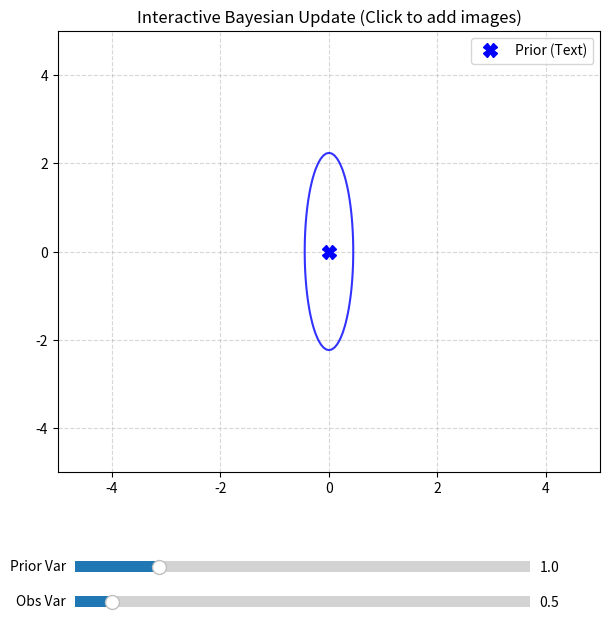

The script that saved this image:
import numpy as np
import matplotlib.pyplot as plt
from matplotlib.widgets import Slider


def update_posterior(mu_prior, cov_prior, cov_obs, points):
    n = len(points)
    if n == 0:
        return mu_prior, cov_prior

    x_bar = np.mean(points, axis=0)

    inv_cov_0 = np.linalg.inv(cov_prior)
    inv_cov_obs = np.linalg.inv(cov_obs)

    cov_n = np.linalg.inv(inv_cov_0 + (n * inv_cov_obs))
    mu_n = cov_n @ (inv_cov_0 @ mu_prior + n * (inv_cov_obs @ x_bar))

    return mu_n, cov_n


fig, ax = plt.subplots(figsize=(7, 7))
plt.subplots_adjust(bottom=0.25)

# The Prior "Text" Anchor is fixed at (0,0)
mu_0 = np.array([0.0, 0.0])
observation_points = []


def draw_gaussian_contour(mu, cov, color, label):
    x, y = np.mgrid[-5:5:.05, -5:5:.05]
    pos = np.dstack((x, y))

    diff = pos - mu
    inv_cov = np.linalg.inv(cov)
    det_cov = np.linalg.det(cov)

    # Einstein summation to quickly compute (x-mu)^T * Sigma^-1 * (x-mu) for the whole grid
    exponent = np.einsum('...i,ij,...j->...', diff, inv_cov, diff)
    pdf_grid = np.exp(-0.5 * exponent) / (2 * np.pi * np.sqrt(det_cov))

    peak_value = 1.0 / (2 * np.pi * np.sqrt(det_cov))
    ax.contour(x, y, pdf_grid, levels=[peak_value * np.exp(-0.5)], colors=color, alpha=0.8)
    ax.plot(mu[0], mu[1], marker='X', color=color, markersize=10, label=label, linestyle='None')


def redraw_plot():
    ax.clear()
    ax.set_xlim(-5, 5)
    ax.set_ylim(-5, 5)
    ax.set_title("Interactive Bayesian Update (Click to add images)")
    ax.grid(True, linestyle='--', alpha=0.5)

    base_prior_cov = np.array([
        [0.2, 0.0],
        [0.0, 5.0]
    ])
    cov_0 = base_prior_cov * prior_slider.val
    draw_gaussian_contour(mu_0, cov_0, color='blue', label='Prior (Text)')

    reg_lambda = obs_slider.val

    if len(observation_points) >= 2:
        pts_array = np.array(observation_points)
        empirical_cov = np.cov(pts_array, rowvar=False)
        cov_obs = empirical_cov + (np.eye(2) * reg_lambda)
    else:
        cov_obs = np.eye(2) * reg_lambda

    if observation_points:
        pts = np.array(observation_points)
        ax.scatter(pts[:, 0], pts[:, 1], color='black', marker='o', label='Images (Obs)')
        mu_n, cov_n = update_posterior(mu_0, cov_0, cov_obs, pts)
        draw_gaussian_contour(mu_n, cov_n, color='red', label='Posterior (New Anchor)')

    ax.legend(loc='upper right')
    fig.canvas.draw_idle()


def on_click(event):
    if event.inaxes == ax:
        observation_points.append([event.xdata, event.ydata])
        redraw_plot()


fig.canvas.mpl_connect('button_press_event', on_click)

# Prior Variance Slider
ax_prior = plt.axes((0.15, 0.1, 0.65, 0.03))
prior_slider = Slider(ax_prior, 'Prior Var', 0.1, 5.0, valinit=1.0)
prior_slider.on_changed(lambda val: redraw_plot())

# Observation Variance Slider (Regularization Factor)
ax_obs = plt.axes((0.15, 0.05, 0.65, 0.03))
obs_slider = Slider(ax_obs, 'Obs Var', 0.1, 5.0, valinit=0.5)
obs_slider.on_changed(lambda val: redraw_plot())

redraw_plot()
plt.show(block=True)
